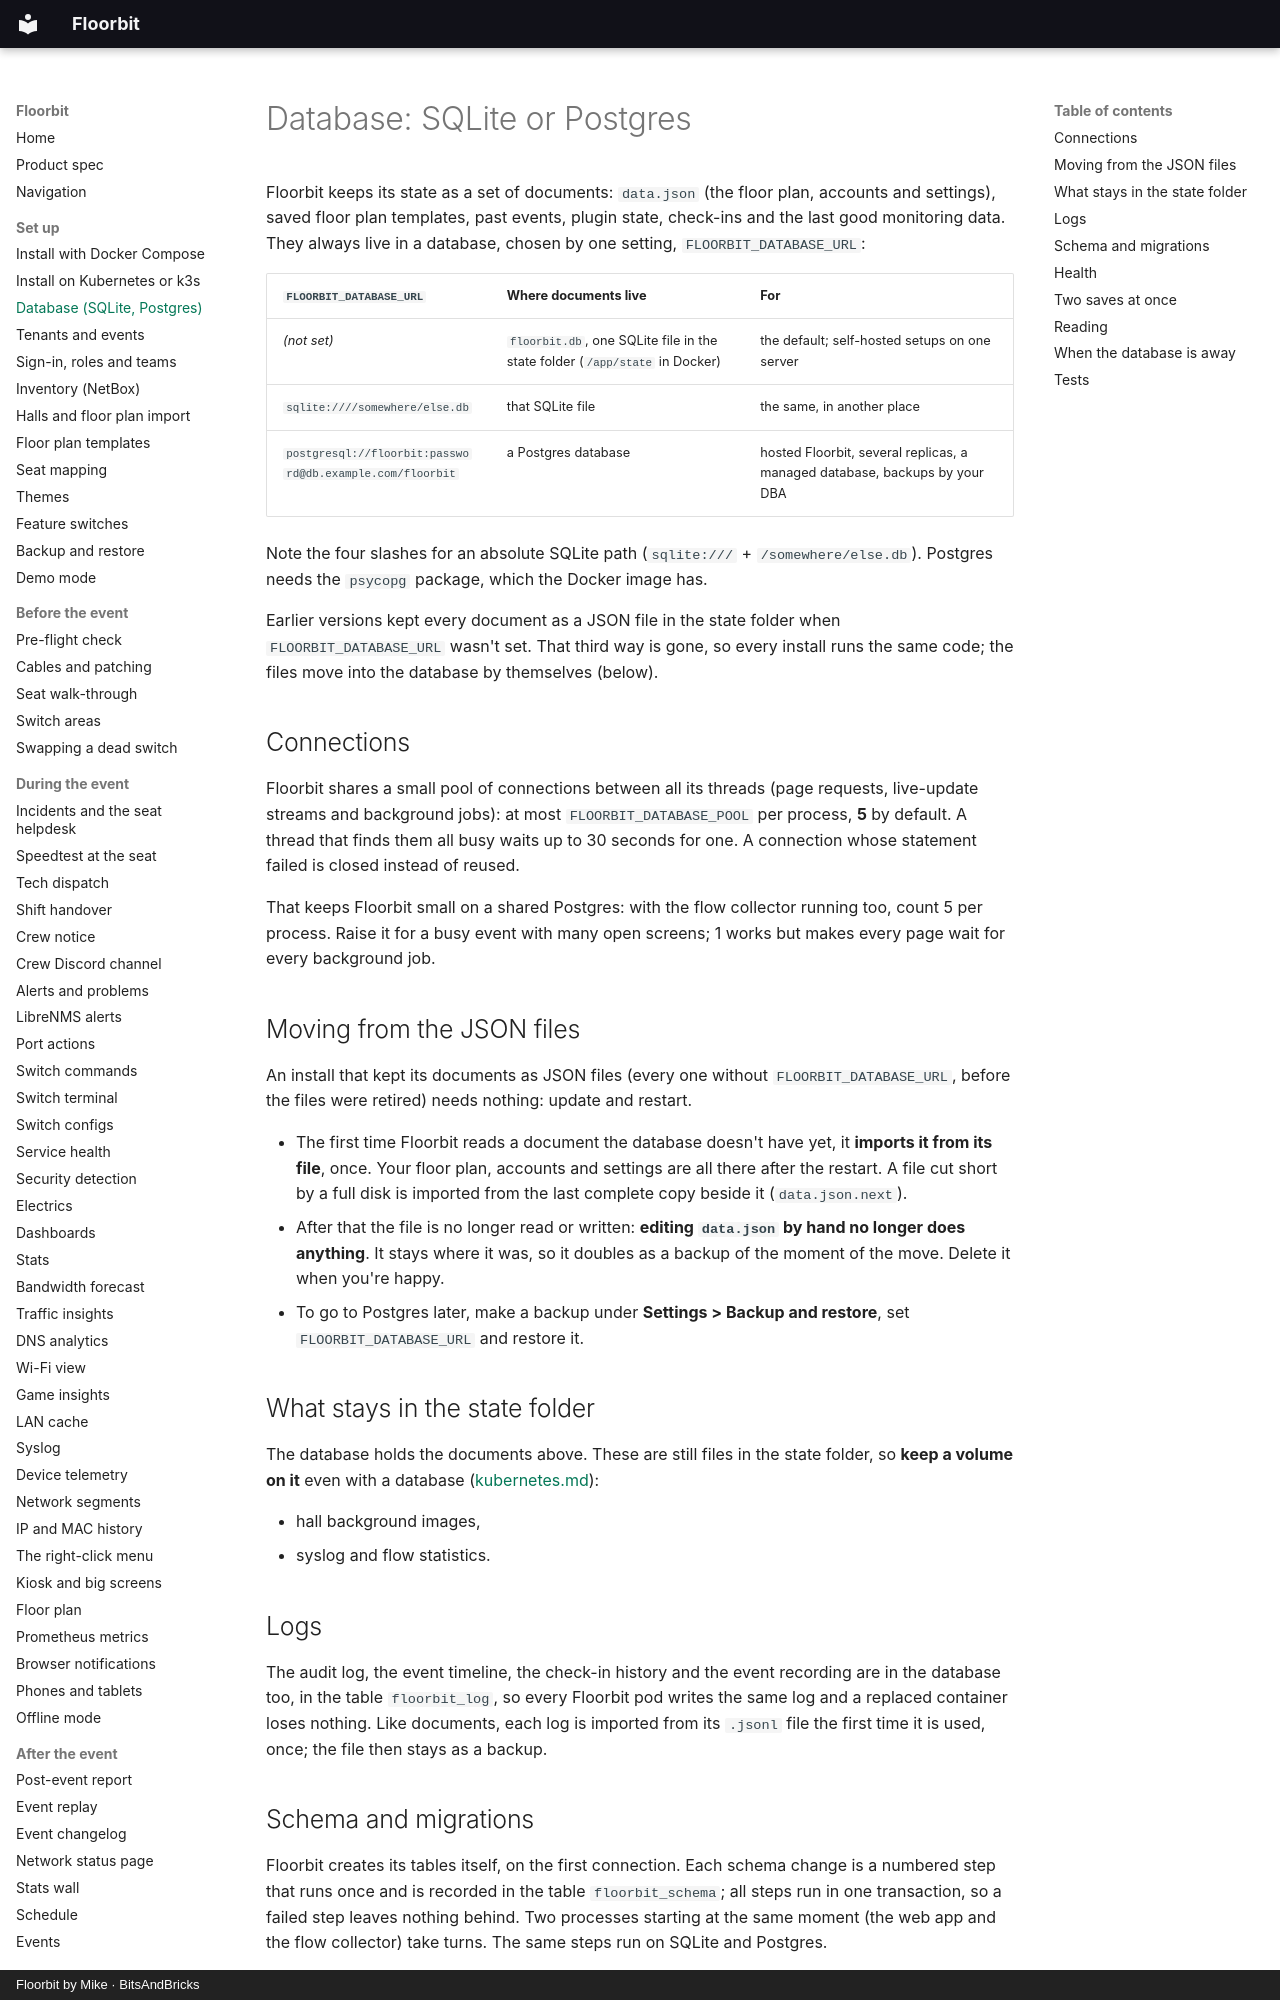

repository: bitsandbricks-ch/floorbit · page: database/index.html · generator: mkdocs · copyright: Floorbit by Mike · BitsAndBricks

# Database: SQLite or Postgres

Floorbit keeps its state as a set of documents: `data.json` (the floor plan, accounts and
settings), saved floor plan templates, past events, plugin state, check-ins and the last good
monitoring data. They always live in a database, chosen by one setting, `FLOORBIT_DATABASE_URL`:

| `FLOORBIT_DATABASE_URL` | Where documents live | For |
| --- | --- | --- |
| *(not set)* | `floorbit.db`, one SQLite file in the state folder (`/app/state` in Docker) | the default; self-hosted setups on one server |
| `sqlite:////somewhere/else.db` | that SQLite file | the same, in another place |
| `postgresql://floorbit:password@db.example.com/floorbit` | a Postgres database | hosted Floorbit, several replicas, a managed database, backups by your DBA |

Note the four slashes for an absolute SQLite path (`sqlite:///` + `/somewhere/else.db`).
Postgres needs the `psycopg` package, which the Docker image has.

Earlier versions kept every document as a JSON file in the state folder when
`FLOORBIT_DATABASE_URL` wasn't set. That third way is gone, so every install runs the same code; the
files move into the database by themselves (below).

## Connections

Floorbit shares a small pool of connections between all its threads (page requests, live-update
streams and background jobs): at most `FLOORBIT_DATABASE_POOL` per process, **5** by default. A
thread that finds them all busy waits up to 30 seconds for one. A connection whose statement failed
is closed instead of reused.

That keeps Floorbit small on a shared Postgres: with the flow collector running too, count 5 per
process. Raise it for a busy event with many open screens; 1 works but makes every page wait for
every background job.

## Moving from the JSON files

An install that kept its documents as JSON files (every one without `FLOORBIT_DATABASE_URL`, before
the files were retired) needs nothing: update and restart.

- The first time Floorbit reads a document the database doesn't have yet, it **imports it from its
  file**, once. Your floor plan, accounts and settings are all there after the restart. A file cut
  short by a full disk is imported from the last complete copy beside it (`data.json.next`).
- After that the file is no longer read or written: **editing `data.json` by hand no longer does
  anything**. It stays where it was, so it doubles as a backup of the moment of the move. Delete it
  when you're happy.
- To go to Postgres later, make a backup under **Settings > Backup and restore**, set
  `FLOORBIT_DATABASE_URL` and restore it.

## What stays in the state folder

The database holds the documents above. These are still files in the state folder, so **keep a
volume on it** even with a database ([kubernetes.md](kubernetes.md#keep-the-volume)):

- hall background images,
- syslog and flow statistics.

## Logs

The audit log, the event timeline, the check-in history and the event recording are in the
database too, in the table `floorbit_log`, so every Floorbit pod writes the same log and a replaced
container loses nothing. Like documents, each log is imported from its `.jsonl` file the first
time it is used, once; the file then stays as a backup.

## Schema and migrations

Floorbit creates its tables itself, on the first connection. Each schema change is a numbered step
that runs once and is recorded in the table `floorbit_schema`; all steps run in one transaction,
so a failed step leaves nothing behind. Two processes starting at the same moment (the web app and
the flow collector) take turns. The same steps run on SQLite and Postgres.

## Health

At start Floorbit waits up to 10 seconds (`FLOORBIT_DATABASE_WAIT`) for the database, for a
database container that comes up a little after it.
